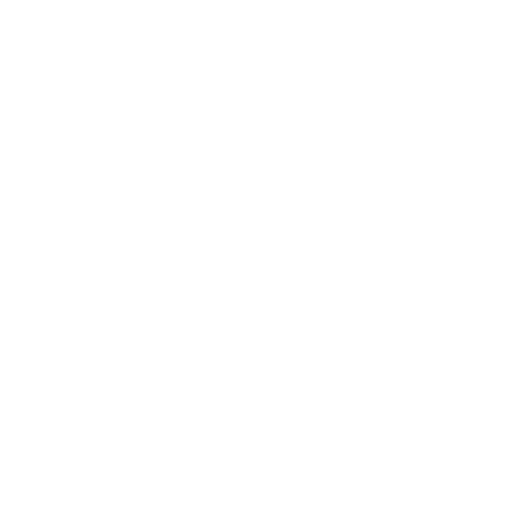
t = 0.00 s
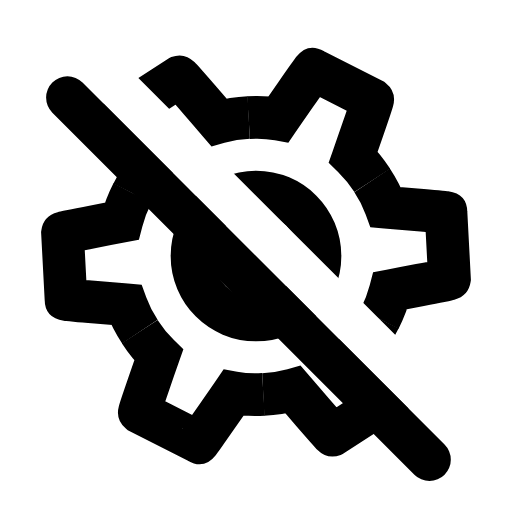
t = 2.25 s
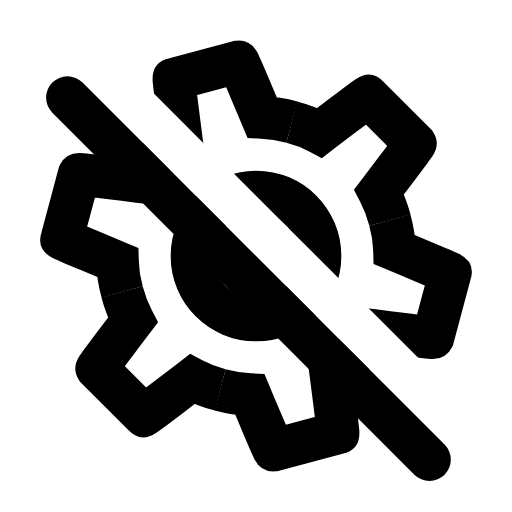
t = 3.75 s
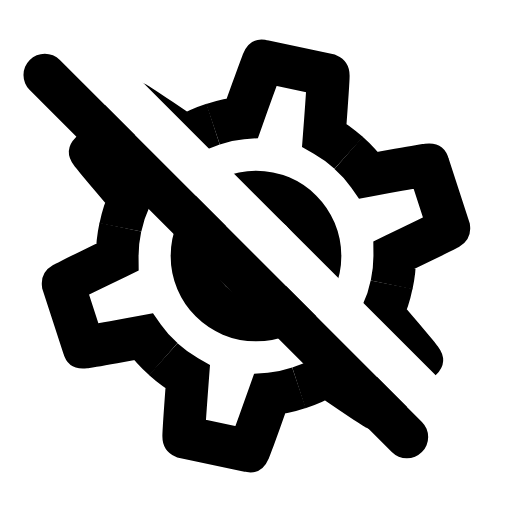
t = 6.00 s
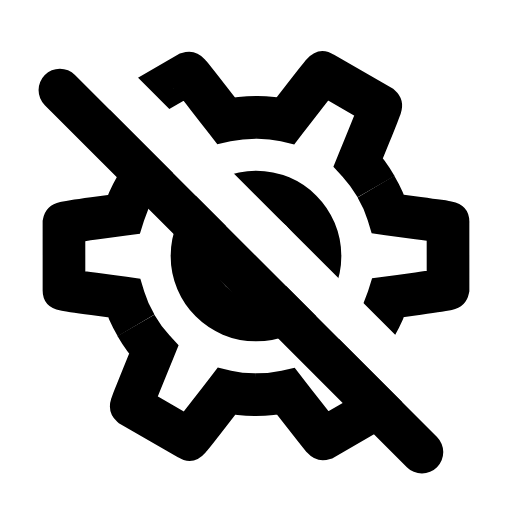
t = 7.50 s
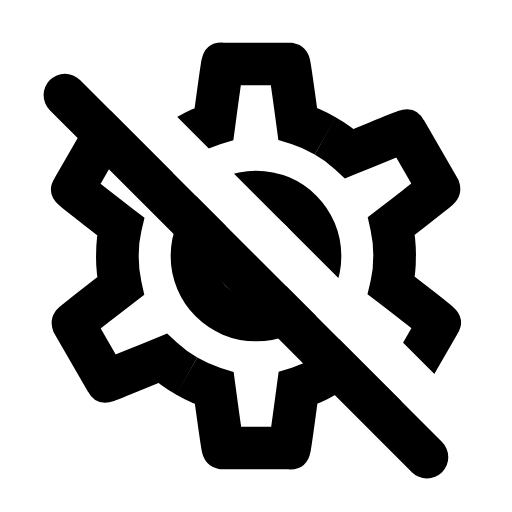
t = 10.00 s

The animated SVG that drew these frames (rendered in a browser with its animation timeline set to each time). Animation: 9 SMIL elements (animate=5,animateTransform=1,set=3); frames cover the first 10.00 s, repeats indefinitely.

<svg xmlns="http://www.w3.org/2000/svg" width="24" height="24" viewBox="0 0 24 24">
    <defs>
        <symbol id="cog-part">
            <path fill="none" stroke-width="2"
                  d="M15.24 6.37C15.65 6.6 16.04 6.88 16.38 7.2C16.6 7.4 16.8 7.61 16.99 7.83C17.46 8.4 17.85 9.05 18.11 9.77C18.2 10.03 18.28 10.31 18.35 10.59C18.45 11.04 18.5 11.52 18.5 12">
                <animate attributeName="d"
                         values="M15.24 6.37C15.65 6.6 16.04 6.88 16.38 7.2C16.6 7.4 16.8 7.61 16.99 7.83C17.46 8.4 17.85 9.05 18.11 9.77C18.2 10.03 18.28 10.31 18.35 10.59C18.45 11.04 18.5 11.52 18.5 12;M15.24 6.37C15.65 6.6 16.04 6.88 16.38 7.2C16.38 7.2 19 6.12 19.01 6.14C19.01 6.14 20.57 8.84 20.57 8.84C20.58 8.87 18.35 10.59 18.35 10.59C18.45 11.04 18.5 11.52 18.5 12"
                         begin="0.8s" dur="0.2s" fill="freeze"/>
            </path>
        </symbol>
        <mask id="cog-mask">
            <g fill="none" stroke="white" stroke-width="2">
                <g stroke-linecap="round" stroke-linejoin="round">
                    <path
                        d="M12 5.5C15.59 5.5 18.5 8.41 18.5 12C18.5 15.59 15.59 18.5 12 18.5C8.41 18.5 5.5 15.59 5.5 12C5.5 8.41 8.41 5.5 12 5.5z"
                        stroke-dasharray="42" stroke-dashoffset="42" opacity="0">
                        <animate attributeName="stroke-dashoffset" values="42;0" begin="0.2s" dur="0.5s" fill="freeze"/>
                        <set attributeName="opacity" to="1" begin="0.2s"/>
                        <set attributeName="opacity" to="0" begin="0.7s"/>
                    </path>
                    <path
                        d="M12 9C13.66 9 15 10.34 15 12C15 13.66 13.66 15 12 15C10.34 15 9 13.66 9 12C9 10.34 10.34 9 12 9z"
                        stroke-dasharray="20" stroke-dashoffset="20">
                        <animate attributeName="stroke-dashoffset" values="20;0" dur="0.2s" fill="freeze"/>
                    </path>
                </g>
                <g opacity="0">
                    <use href="#cog-part"/>
                    <use href="#cog-part" transform="rotate(60 12 12)"/>
                    <use href="#cog-part" transform="rotate(120 12 12)"/>
                    <use href="#cog-part" transform="rotate(180 12 12)"/>
                    <use href="#cog-part" transform="rotate(240 12 12)"/>
                    <use href="#cog-part" transform="rotate(300 12 12)"/>
                    <set attributeName="opacity" to="1" begin="0.7s"/>
                    <animateTransform attributeName="transform" type="rotate" values="0 12 12;360 12 12" dur="30s"
                                      repeatCount="indefinite"/>
                </g>
            </g>
            <g transform="rotate(45 12 12)" fill="none" stroke-width="2" stroke-linecap="round" stroke-dasharray="26"
               stroke-dashoffset="26">
                <path d="M0 11h24" stroke="black"/>
                <path d="M0 13h24" stroke="white">
                    <animate attributeName="d" values="M-1 13h24;M1 13h24;M-1 13h24" dur="6s" repeatCount="indefinite"/>
                </path>
                <animate attributeName="stroke-dashoffset" values="26;0" begin="1.1s" dur="0.2s" fill="freeze"/>
            </g>
        </mask>
    </defs>
    <rect mask="url(#cog-mask)" width="24" height="24" fill="currentColor"/>
</svg>
